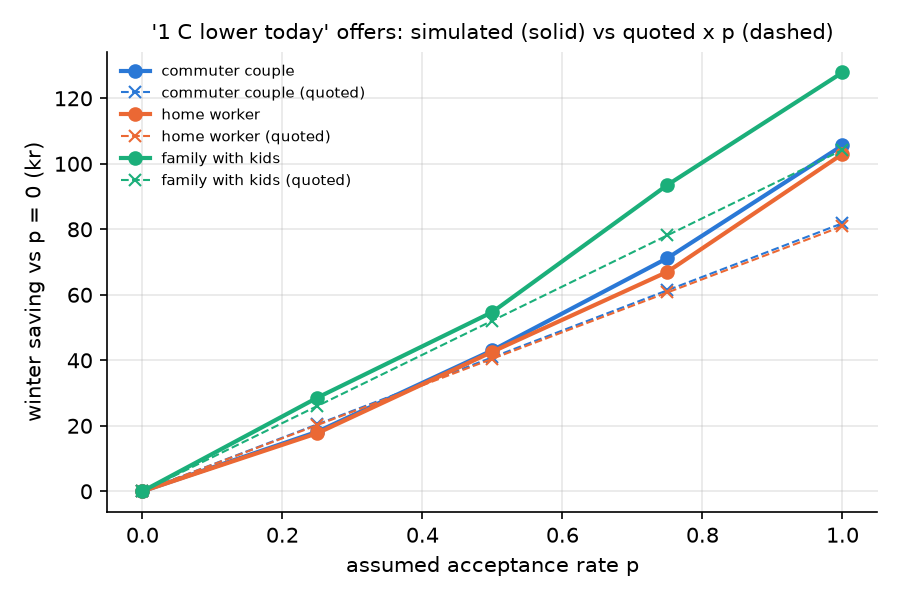

Values plotted in this chart, from the file beside it:
household, p_accept, accepted_days, saving_kr, saving_kg_co2, extra_violation_dh, quoted_expected_kr, quoted_expected_kg_co2, kwh, kr, kg_co2, violation_dh, mean_T_occupied
commuter, 0.0, 0, 0.0, 0.0, 0.0, 0.0, 0.0, 2283, 1507, 262.4, 0.6817, 21.08
commuter, 0.25, 20, 18.21, 1.775, 145.4, 20.46, 3.612, 2268, 1489, 260.6, 146.1, 20.92
commuter, 0.5, 42, 43.07, 7.514, 310.4, 40.93, 7.224, 2239, 1464, 254.9, 311.1, 20.76
commuter, 0.75, 67, 71.22, 10.71, 511.4, 61.39, 10.84, 2210, 1436, 251.7, 512, 20.54
commuter, 1.0, 90, 105.6, 15.9, 751.1, 81.85, 14.45, 2184, 1402, 246.5, 751.8, 20.31
homeworker, 0.0, 0, 0.0, 0.0, 0.0, 0.0, 0.0, 2402, 1526, 284.9, 2.3092638912203256e-13, 21.69
homeworker, 0.25, 20, 17.75, 3.098, 148.5, 20.24, 3.066, 2382, 1508, 281.8, 148.5, 21.55
homeworker, 0.5, 40, 42.62, 6.288, 347.4, 40.48, 6.133, 2362, 1484, 278.6, 347.4, 21.38
homeworker, 0.75, 60, 67.02, 9.152, 551, 60.71, 9.199, 2336, 1459, 275.8, 551, 21.2
homeworker, 1.0, 90, 103, 13.49, 843.3, 80.95, 12.27, 2300, 1423, 271.4, 843.3, 20.94
family, 0.0, 0, 0.0, 0.0, 0.0, 0.0, 0.0, 2300, 1541, 265.8, 6.821210263296962e-13, 21.5
family, 0.25, 23, 28.6, 3.276, 122.2, 26.06, 3.392, 2278, 1513, 262.6, 122.2, 21.33
family, 0.5, 43, 54.75, 7.898, 254.3, 52.11, 6.784, 2258, 1486, 257.9, 254.3, 21.17
family, 0.75, 69, 93.56, 10.93, 449.4, 78.17, 10.18, 2234, 1448, 254.9, 449.4, 20.96
family, 1.0, 90, 127.9, 14.69, 587.7, 104.2, 13.57, 2210, 1413, 251.1, 587.7, 20.79
